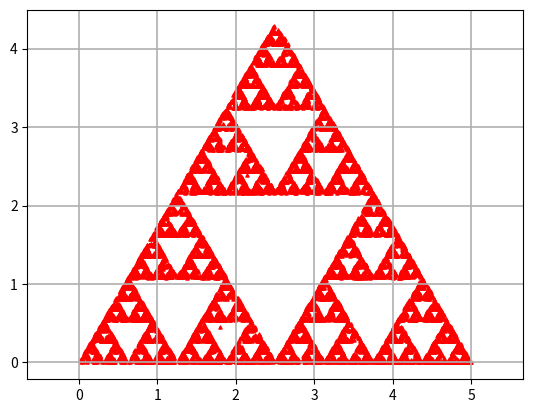

Write the Python code that produced this figure.
import random
import numpy as np
import matplotlib.pyplot as plt


class Fractal:
    def __init__(self, side, ):
        self.start_position = None
        self.targets = None
        self.A = None
        self.B = None
        self.C = None
        self.side = side

    def _rotate(self, vector: np.array, angle: int):
        angle = np.deg2rad(angle)
        rotation_matrix = np.array([
            [np.cos(angle), -np.sin(angle)],
            [np.sin(angle), np.cos(angle)]
        ])

        rotated_vector = rotation_matrix.dot(vector)
        rotated_vector[0], rotated_vector[1] = (np.round(rotated_vector[0], 4),
                                                np.round(rotated_vector[1], 4))
        return rotated_vector

    def vertex_define(self):
        self.A = np.array([0, 0])
        self.B = np.array([self.side, 0])
        self.C = self._rotate(np.array([self.side - 0, 0]), 60)

        self.targets = np.array([self.A, self.B, self.C])

    def get_point_on_triangle(self):
        r1 = random.random()
        r2 = random.random()

        AC = self.C
        AB = self.B

        if r1 + r2 > 1:  # in auxiliary triangle, perform reflection into target one
            Point = np.array([(1 - r1) * AC[0] + (1 - r2) * AB[0], (1 - r1) * AC[1] + (1 - r2) * AB[1]])
        elif r1 + r2 < 1:
            Point = np.array([r1 * AC[0] + r2 * AB[0], r1 * AC[1] + r2 * AB[1]])

        self.start_position = [Point[0], Point[1]]

    def move(self):
        target_vertex = random.choice(self.targets)

        movement_distance = np.array([(target_vertex[0] - self.start_position[0]) / 2,
                                      (target_vertex[1] - self.start_position[1]) / 2])

        self.start_position = [self.start_position[0] + movement_distance[0],
                               self.start_position[1] + movement_distance[1]]

        position = self.start_position

        return position


a = Fractal(5)
a.vertex_define()
a.get_point_on_triangle()

plt.grid(True, which='major', linewidth=1.2)
r1 = []
r2 = []
points = []

for i in range(10_000):
    points = a.move()
    r1.append(points[0])
    r2.append(points[1])

plt.scatter(r1, r2, s=5, color='r', marker="^")
plt.axis('equal')
plt.show()
